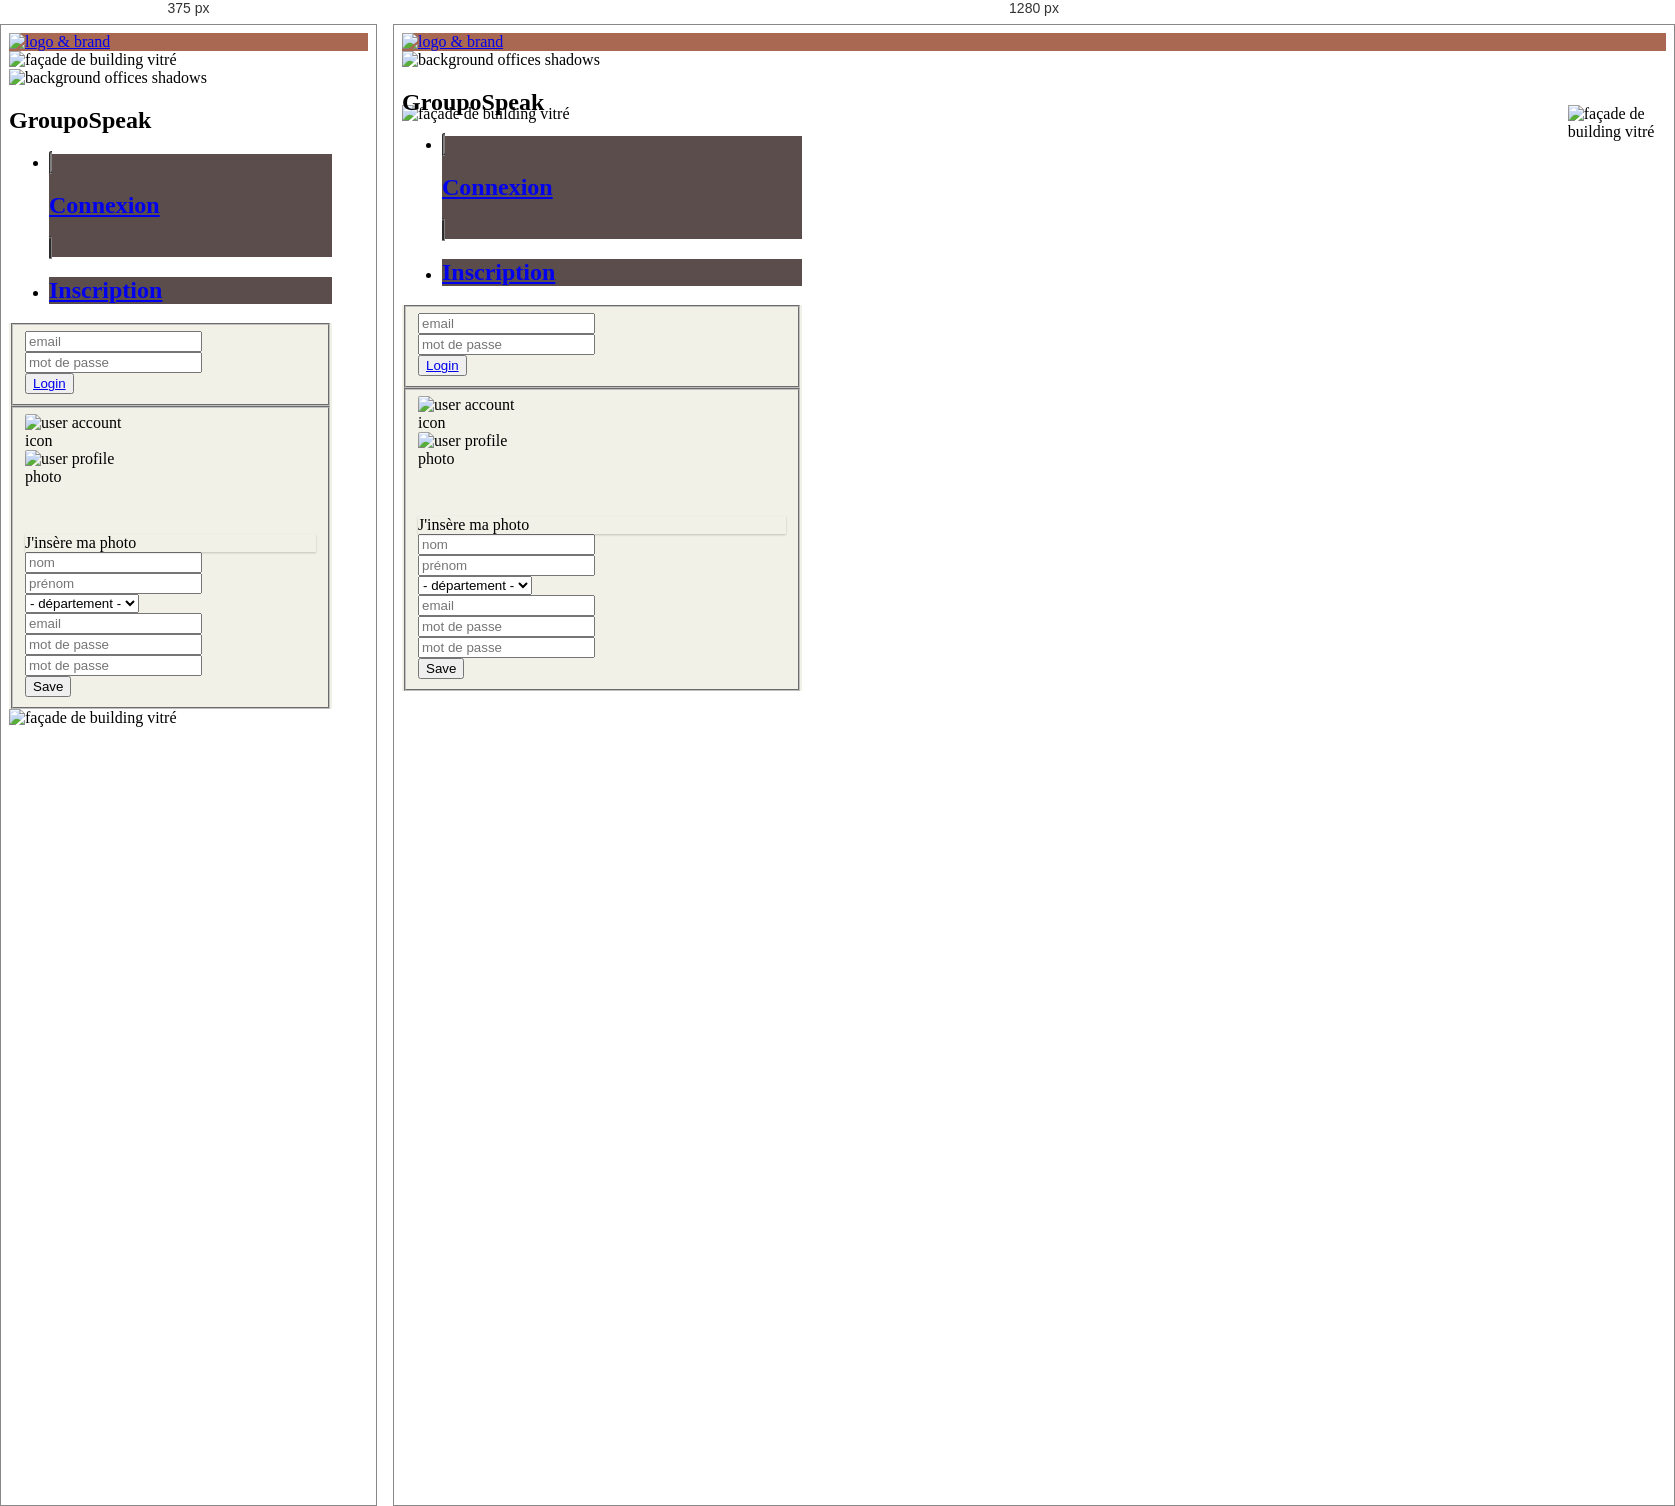
Rendered at 375 px and 1280 px, left to right.

<!-- file: sign-up.html -->
<!DOCTYPE html>
<html lang="fr">
    <head>
        <meta charset="utf-8">
        <meta name="viewport" content="width=device-width, initial-scale=1.0, shrink-to-fit=no">
        <link rel="icon" href="/icons/logo-monochrome-red.png" type="image/x-icon">
        <title>GroupoSpeak</title>
        <link href="https://cdn.jsdelivr.net/npm/bootstrap@5.1.3/dist/css/bootstrap.min.css" rel="stylesheet" 
              integrity="sha384-1BmE4kWBq78iYhFldvKuhfTAU6auU8tT94WrHftjDbrCEXSU1oBoqyl2QvZ6jIW3" crossorigin="anonymous">
        <link rel="stylesheet" href="style/sign-up_style.css">
        <link href="https://fonts.googleapis.com/icon?family=Material+Icons" rel="stylesheet">
    </head>
    <body class="bg-secondary bg-opacity-50">
        <main>
            <header class="rounded color-3 d-flex w-100 position-fixed border border-light border-2">
                <a href="#" class="m-4">
                    <img src="icons/icon-left-font-monochrome-white.png" alt="logo & brand" 
                        class="logo-brand">
                  </a>
            </header>
            
            <article class="row mx-0">
                
                <div class="d-none d-md-block col-md-1 bg-dark bg-opacity-25 p-0 position-md-fixed vh-100 container-img-position">
                    <img src="images/the-blowup-17qno4cS6l0-unsplash.jpg" alt="façade de building vitré" class="img-fit w-100 h-100">
                </div>
                <div class="col-md-10 position-fixed background-container-position background-container-md-position px-0 vh-100
                            border border-light border-2">
                    <img src="images/charles-forerunner-3fPXt37X6UQ-unsplash.jpg" alt="background offices shadows" class="img-fit w-100 h-100">
                </div>
                <div class="col-md-10 position-fixed main-column-position main-column-md-position d-flex flex-column align-items-center font-text">
                    <h1 class="pt-3 fs-4 text-light">GroupoSpeak</h1>
                    <div class="mt-2 tabs-container-size shadow">
                        <ul class="nav nav-tabs" id="login-form" role="tablist">
                            <li class="nav-item w-50 color-1 rounded border-0" role="presentation">
                                <a class="nav-link active d-flex justify-content-center text-light" 
                                    id="connection-tab" data-bs-toggle="tab" href="#login-box"
                                    role="tab" aria-controls="login-box" aria-selected="true">
                                    <h2 class="fs-6">Connexion</h2>
                                </a>
                            </li>
                            <li class="nav-item w-50 color-1 rounded border-0" role="presentation">
                                <a class="nav-link d-flex justify-content-center text-light"
                                    id="inscription-tab" data-bs-toggle="tab" href="#signup-box"
                                    role="tab" aria-controls="signup-box" aria-selected="true">
                                    <h2 class="fs-6">Inscription</h2>
                                </a>
                            </li>
                        </ul>
                        <div class="tab-content" id="login-form-content">
                            <div class="tab-pane fade show active border border-secondary border-2 rounded-3 color-4" id="login-box" role="tabpanel" 
                                    aria-labelledby="login-tab">
                                <form class="form-horizontal">
                                    <fieldset class="p-4">
                                        <div class="form-group d-flex flex-column align-items-center">  
                                            <div class="col-8 col-md-4 w-100 input-group input-group-sm">
                                                <input id="emailinput" name="emailinput" type="email" placeholder="email" required 
                                                    class="form-control">  
                                            </div>
                                        </div>
                                        <div class="form-group d-flex flex-column align-items-center mt-3">
                                            <div class="col-8 col-md-4 w-100 input-group input-group-sm">
                                                <input id="passwordinput" name="passwordinput" type="password" placeholder="mot de passe" minlenght="8" required
                                                     class="form-control">
                                            </div>
                                        </div>
                                        <div class="form-group d-flex flex-column align-items-center mt-4">
                                            <div class="">
                                                <button id="singlebutton" name="singlebutton" type="submit" class="btn btn-sm btn-secondary"><a href="index.html" class="text-decoration-none text-light">Login</a></button>
                                            </div>
                                        </div>
                                    </fieldset>
                                </form>
                            </div>
                            <div class="tab-pane fade show border border-secondary border-2 rounded-3 color-4" id="signup-box" role="tabpanel" 
                                    aria-labelledby="signup-tab">
                                <form class="form-horizontal px-3">
                                    <fieldset>
                                        <div class="form-group">
                                            <div class="mx-auto py-1 avatar-signup-container">
                                                <img class="rounded-circle thumbnail w-100 h-100 img-fit" id="defaultphoto" alt="user account icon" title="Preview profile photo" 
                                                        src="icons/round_account_circle_black_24dp.png">
                                                <img id="myphoto" class="d-none rounded-circle thumbnail w-100 h-100 img-fit" alt="user profile photo" title="Preview profile photo"/>
                                            </div>
                                            <div class="input-group">
                                                <div class="input-group-btn mx-auto pt-1 pb-2">
                                                    <div class="fileUpload btn btn-secondary btn-sm fake-shadow">
                                                        <span>J'insère ma photo</span>
                                                        <input id="choosefilebutton" name="photobutton" type="file" class="">
                                                    </div>
                                                </div>
                                            </div>
                                        </div>
                                        <!-- Text input-->
                                        <div class="form-group">
                                            <div class="col-md-10 mx-md-auto mt-2 input-group input-group-sm">
                                                <input id="lastnameinput" name="lastnameinput" type="text" placeholder="nom" class="form-control" required="">
                                            </div>
                                        </div>
                                        <!-- Text input-->
                                        <div class="form-group"> 
                                            <div class="col-md-10 mx-md-auto mt-2 input-group input-group-sm">
                                                <input id="firstnameinput" name="firstnameinput" type="text" placeholder="prénom" class="form-control" required="">
                                            </div>
                                        </div>
                                    
                                        <div class="form-group">
                                            <div class="col-6 col-md-4 mx-auto mt-2">
                                                <select name="departments" id="departments-select" class="form-control bg-secondary text-light">
                                                    <option value="" class="text-center">- département -</option>
                                                    <option value="Administration">Administration</option>
                                                    <option value="Finances">Finances</option>
                                                    <option value="Comptabilité">Comptabilité</option>
                                                    <option value="SSI">SSI</option>
                                                    <option value="Marketing">Marketing</option>
                                                    <option value="Logistique">Logistique</option>
                                                </select>
                                            </div>
                                        </div>


                                        <div class="form-group">
                                            <div class="col-md-10 mx-md-auto mt-2 input-group input-group-sm">
                                                <input id="rec-emailinput" name="rec-email-input" type="email" placeholder="email" class="form-control">
                                            </div>
                                        </div>
                                        <div class="form-group">
                                            <div class="col-md-10 mx-md-auto mt-2 input-group input-group-sm">
                                                <input id="passwordinput1" name="passwordinput" type="password" placeholder="mot de passe" class="form-control">
                                            </div>
                                        </div>
                                        <div class="form-group">
                                            <div class="col-md-10 mx-md-auto mt-2 input-group input-group-sm">
                                                <input id="passwordinput2" name="passwordinput" type="password" placeholder="mot de passe" class="form-control">
                                            </div>
                                        </div>
                                        <div class="form-group">
                                            <div class="col-3 col-md-1 mx-auto my-3">
                                                <button id="submitbutton" name="submitbutton" class="btn btn-sm btn-secondary">Save</button>
                                            </div>
                                        </div>
                                    </fieldset>
                                </form>
                            </div>
                        </div>
                    </div>  
                </div>

                
                <div class="d-none d-md-block col-md-1 bg-dark bg-opacity-25 p-0 position-md-fixed vh-100 container-img-position right-column-picture-md-position">
                    <img src="images/the-blowup-17qno4cS6l0-unsplash.jpg" alt="façade de building vitré" class="img-fit w-100 h-100 ">
                </div>
            </article>
        </main>
        <script src="https://cdn.jsdelivr.net/npm/bootstrap@5.1.3/dist/js/bootstrap.bundle.min.js" 
                integrity="sha384-ka7Sk0Gln4gmtz2MlQnikT1wXgYsOg+OMhuP+IlRH9sENBO0LRn5q+8nbTov4+1p" 
                crossorigin="anonymous">
        </script>

        <!-- scripts to get photo preview when input file is use -->
        <script src="https://code.jquery.com/jquery-3.6.0.slim.min.js" integrity="sha256-u7e5khyithlIdTpu22PHhENmPcRdFiHRjhAuHcs05RI=" crossorigin="anonymous"></script>
        <script src="js/previewuploadphoto.js"></script>

    </body>
</html>

/* @media block from sign-up_style.css */
@media (min-width: 768px) {
  .background-container-md-position {
    left: 8.32%;
  }

	.right-column-picture-md-position {
		left: 91.70%;
	}

  .main-column-md-position {
    left: 10%;
  }
	.position-md-fixed {
		position: fixed !important;
	}


}